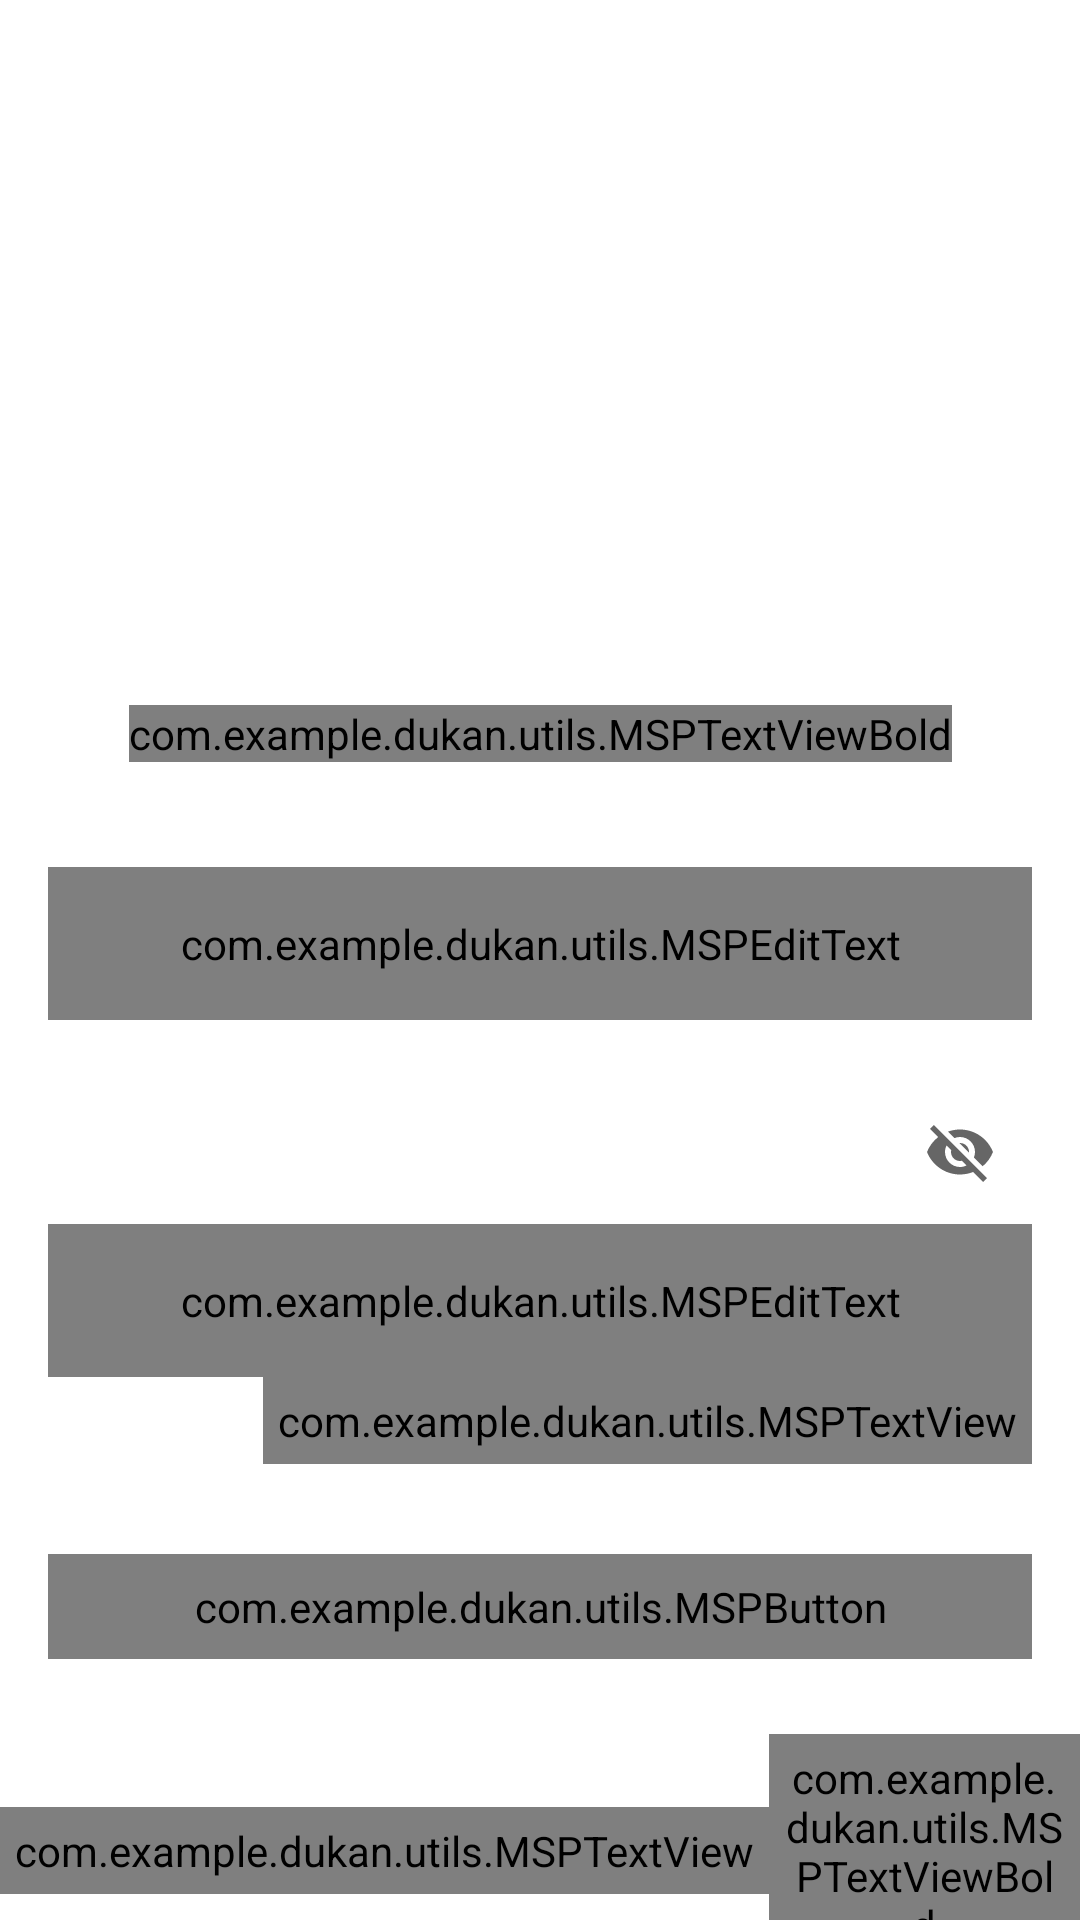

This screen was rendered from an Android layout file. Write that file and the resources it references.
<!-- AndroidManifest.xml: activity theme Theme.Dukan.NoActionBar -->
<!-- res/layout/activity_login.xml -->
<?xml version="1.0" encoding="utf-8"?>
<androidx.constraintlayout.widget.ConstraintLayout xmlns:android="http://schemas.android.com/apk/res/android"
    xmlns:app="http://schemas.android.com/apk/res-auto"
    xmlns:tools="http://schemas.android.com/tools"
    android:layout_width="match_parent"
    android:layout_height="match_parent"
    android:background="@color/white"
    tools:context=".activities.LoginActivity">

    <FrameLayout
        android:id="@+id/fl_header_image"
        android:layout_width="wrap_content"
        android:layout_height="@dimen/auth_header_image_height"
        app:layout_constraintEnd_toEndOf="parent"
        app:layout_constraintStart_toStartOf="parent"
        app:layout_constraintTop_toTopOf="parent">

        <ImageView
            android:layout_width="match_parent"
            android:layout_height="match_parent"
            android:contentDescription="@string/content_description"
            android:scaleType="fitXY"
            android:src="@drawable/auth_screens_background" />

        <ImageView
            android:layout_width="@dimen/auth_logo_width_size"
            android:layout_height="@dimen/auth_logo_height_size"
            android:layout_gravity="center"
            android:contentDescription="@string/app_name"
            android:scaleType="fitCenter"
            android:src="@drawable/logo"
            app:tint="@color/colorWhite" />
    </FrameLayout>

    <com.example.dukan.utils.MSPTextViewBold
        android:id="@+id/tv_title"
        android:layout_width="wrap_content"
        android:layout_height="wrap_content"
        android:layout_marginTop="35dp"
        android:text="@string/title_login"
        android:textColor="@color/colorPrimaryText"
        android:textSize="@dimen/title_textSize"
        app:layout_constraintEnd_toEndOf="parent"
        app:layout_constraintStart_toStartOf="parent"
        app:layout_constraintTop_toBottomOf="@id/fl_header_image" />

    <com.google.android.material.textfield.TextInputLayout
        android:id="@+id/til_email"
        style="@style/Widget.MaterialComponents.TextInputLayout.OutlinedBox"
        android:layout_width="match_parent"
        android:layout_height="wrap_content"
        android:layout_marginStart="16dp"
        android:layout_marginTop="35dp"
        android:layout_marginEnd="16dp"
        android:hint="@string/et_hint_email_id"
        android:textColorHint="@color/colorSecondaryText"
        app:layout_constraintEnd_toEndOf="parent"
        app:layout_constraintStart_toStartOf="parent"
        app:layout_constraintTop_toBottomOf="@id/tv_title">

        <com.example.dukan.utils.MSPEditText
            android:id="@+id/et_email"
            android:layout_width="match_parent"
            android:layout_height="wrap_content"
            android:inputType="textEmailAddress"
            android:padding="@dimen/et_padding"
            android:textColor="@color/colorPrimaryText"
            android:textSize="@dimen/et_textSize"
            tools:text="abc@gmail.com" />
    </com.google.android.material.textfield.TextInputLayout>

    <com.google.android.material.textfield.TextInputLayout
        android:id="@+id/til_password"
        style="@style/Widget.MaterialComponents.TextInputLayout.OutlinedBox"
        android:layout_width="match_parent"
        android:layout_height="wrap_content"
        android:layout_marginStart="16dp"
        android:layout_marginTop="20dp"
        android:layout_marginEnd="16dp"
        app:endIconMode="password_toggle"
        android:hint="@string/et_hint_password"
        android:textColorHint="@color/colorSecondaryText"
        app:layout_constraintEnd_toEndOf="parent"
        app:layout_constraintStart_toStartOf="parent"
        app:layout_constraintTop_toBottomOf="@id/til_email">

        <com.example.dukan.utils.MSPEditText
            android:id="@+id/et_password"
            android:layout_width="match_parent"
            android:layout_height="wrap_content"
            android:inputType="textPassword"
            android:padding="@dimen/et_padding"
            android:textColor="@color/colorPrimaryText"
            android:textSize="@dimen/et_textSize"
            tools:text="123456" />
    </com.google.android.material.textfield.TextInputLayout>

    <com.example.dukan.utils.MSPTextView
        android:id="@+id/tv_forgot_password"
        android:layout_width="wrap_content"
        android:layout_height="wrap_content"
        android:layout_marginEnd="16dp"
        android:foreground="?attr/selectableItemBackground"
        android:padding="@dimen/clickable_text_view_padding"
        android:text="@string/lbl_forgot_password"
        android:textColor="@color/colorSecondaryText"
        android:textSize="@dimen/forgot_password_textSize"
        app:layout_constraintEnd_toEndOf="parent"
        app:layout_constraintTop_toBottomOf="@id/til_password" />

    <com.example.dukan.utils.MSPButton
        android:id="@+id/btn_login"
        android:layout_width="match_parent"
        android:layout_height="wrap_content"
        android:layout_gravity="center"
        android:layout_marginStart="16dp"
        android:layout_marginTop="30dp"
        android:layout_marginEnd="16dp"
        android:background="@drawable/button_background"
        android:foreground="?attr/selectableItemBackground"
        android:gravity="center"
        android:paddingTop="@dimen/btn_padding"
        android:paddingBottom="@dimen/btn_padding"
        android:text="@string/btn_lbl_login"
        android:textColor="@android:color/white"
        android:textSize="@dimen/btn_textSize"
        app:layout_constraintEnd_toEndOf="parent"
        app:layout_constraintStart_toStartOf="parent"
        app:layout_constraintTop_toBottomOf="@id/tv_forgot_password" />

    <LinearLayout
        android:layout_width="wrap_content"
        android:layout_height="wrap_content"
        android:layout_marginTop="25dp"
        android:gravity="center_vertical"
        android:orientation="horizontal"
        app:layout_constraintEnd_toEndOf="parent"
        app:layout_constraintStart_toStartOf="parent"
        app:layout_constraintTop_toBottomOf="@id/btn_login">

        <com.example.dukan.utils.MSPTextView
            android:id="@+id/tv_don_t_have_an_account"
            android:layout_width="wrap_content"
            android:layout_height="wrap_content"
            android:padding="@dimen/clickable_text_view_padding"
            android:text="@string/don_t_have_an_account"
            android:textColor="@color/colorSecondaryText"
            android:textSize="@dimen/lbl_text_view_textSize" />

        <com.example.dukan.utils.MSPTextViewBold
            android:id="@+id/tv_register"
            android:layout_width="wrap_content"
            android:layout_height="wrap_content"
            android:foreground="?attr/selectableItemBackground"
            android:padding="@dimen/clickable_text_view_padding"
            android:text="@string/register"
            android:textColor="@color/colorSecondaryText"
            android:textSize="@dimen/lbl_text_view_textSize" />
    </LinearLayout>

</androidx.constraintlayout.widget.ConstraintLayout>
<!-- resources referenced by this layout -->
<resources>
  <color name="colorPrimaryText">#222934</color>
  <color name="colorSecondaryText">#989898</color>
  <color name="colorWhite">#FFFFFF</color>
  <color name="white">#FFFFFFFF</color>
  <dimen name="auth_header_image_height">200dp</dimen>
  <dimen name="auth_logo_height_size">100dp</dimen>
  <dimen name="auth_logo_width_size">220dp</dimen>
  <dimen name="btn_padding">8dp</dimen>
  <dimen name="btn_textSize">18sp</dimen>
  <dimen name="clickable_text_view_padding">5dp</dimen>
  <dimen name="et_padding">16dp</dimen>
  <dimen name="et_textSize">16sp</dimen>
  <dimen name="forgot_password_textSize">14sp</dimen>
  <dimen name="lbl_text_view_textSize">16sp</dimen>
  <dimen name="title_textSize">18sp</dimen>
  <!-- drawable button_background (drawable) -->
  <?xml version="1.0" encoding="utf-8"?>
  <shape xmlns:android="http://schemas.android.com/apk/res/android"
      android:shape="rectangle">
  
      <gradient android:angle="360"
          android:endColor="@color/colorThemeOrange"
          android:startColor="@color/colorThemePink"
          android:type="linear" />
  
      <corners android:radius="@dimen/button_background_radius"/>
  
  </shape>
  <string name="app_name">Dukan</string>
  <string name="btn_lbl_login">Login</string>
  <string name="content_description">image</string>
  <string name="don_t_have_an_account">Don\'t have an account?</string>
  <string name="et_hint_email_id">Email ID</string>
  <string name="et_hint_password">Password</string>
  <string name="lbl_forgot_password">Forgot Password?</string>
  <string name="register"><u>Register</u></string>
  <string name="title_login">LOGIN</string>
  <style name="Theme.Dukan.NoActionBar">
          <item name="windowActionBar">false</item>
          <item name="windowNoTitle">true</item>
  
      </style>
  <color name="colorThemeOrange">#F4442D</color>
  <color name="colorThemePink">#ED2173</color>
  <dimen name="button_background_radius">10dp</dimen>
</resources>
